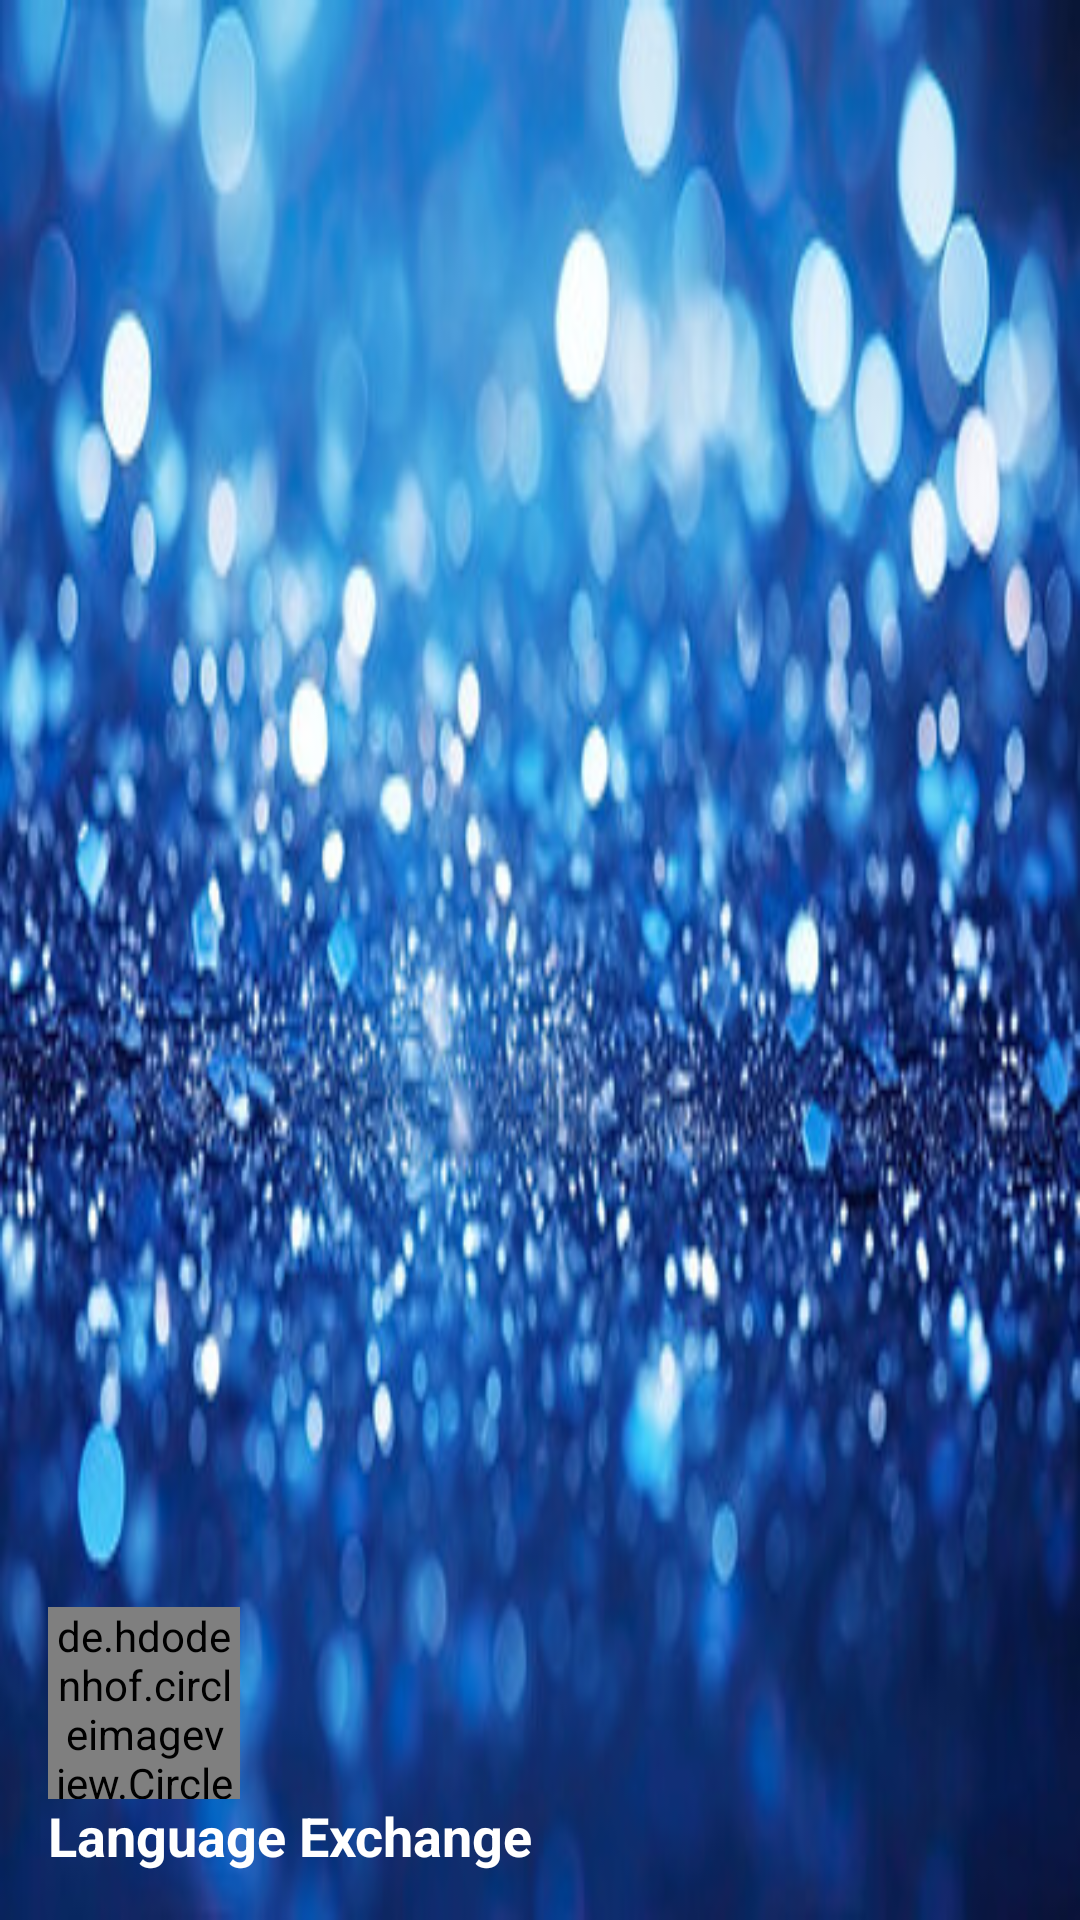

This screen was rendered from an Android layout file. Write that file and the resources it references.
<!-- AndroidManifest.xml: application theme Theme.LanguageExchange -->
<!-- res/layout/nav_header.xml -->
<?xml version="1.0" encoding="utf-8"?>
<LinearLayout
    xmlns:android="http://schemas.android.com/apk/res/android"
    xmlns:app="http://schemas.android.com/apk/res-auto"
    android:orientation="vertical"
    android:layout_width="match_parent"
    android:layout_height="176dp"
    android:gravity="bottom"
    android:padding="16dp"
    android:background="@drawable/bl3"
    android:theme="@style/ThemeOverlay.AppCompat.Dark">

    <de.hdodenhof.circleimageview.CircleImageView
        android:layout_width="64dp"
        android:layout_height="64dp"
        android:src="@mipmap/dictionary"
        android:layout_gravity="start"
        android:layout_marginEnd="16dp"
        app:civ_border_width="2dp"
        app:civ_border_color="@color/white"/>

    <TextView
        android:layout_width="wrap_content"
        android:layout_height="wrap_content"
        android:text="Language Exchange"
        android:textColor="@color/white"
        android:textStyle="bold"
        android:textSize="18sp"/>

</LinearLayout>
<!-- resources referenced by this layout -->
<resources>
  <color name="white">#FFFFFFFF</color>
  <!-- drawable bl3: jpg bitmap (drawable, 53278 bytes) -->
  <!-- mipmap dictionary: png bitmap (mipmap-hdpi, 15475 bytes) -->
  <style name="Theme.LanguageExchange" parent="Base.Theme.LanguageExchange" />
  <style name="Base.Theme.LanguageExchange" parent="Theme.Material3.DayNight.NoActionBar">
          
          <item name="colorPrimary">@color/purple</item>
          <item name="colorPrimaryVariant">@color/purple</item>
          <item name="colorOnPrimary">@color/white</item>
          
  
          <item name="colorOnSecondary">@color/black</item>
          
          <item name="android:statusBarColor">@color/purple</item>
          
      </style>
  <color name="purple">#373EBF</color>
  <color name="black">#FF000000</color>
</resources>
